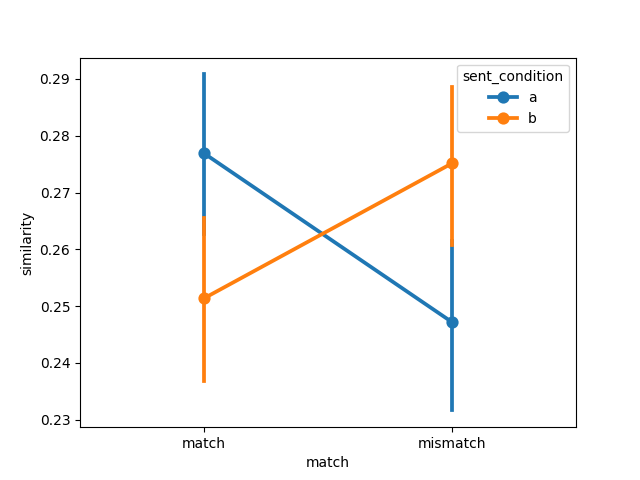

The file beside this chart, header and first rows:
item, object, item_type, sent_condition, media_condition, match, similarity, model, dataset
1, fire hydrant, prepositional, a, a, match, 0.295, ViT-H-14, winter2012/e1
2, bike, prepositional, a, a, match, 0.1972, ViT-H-14, winter2012/e1
3, bowling ball, prepositional, a, a, match, 0.3225, ViT-H-14, winter2012/e1
4, chair, prepositional, a, a, match, 0.2741, ViT-H-14, winter2012/e1
5, police car, prepositional, a, a, match, 0.2777, ViT-H-14, winter2012/e1
6, racing car, prepositional, a, a, match, 0.2928, ViT-H-14, winter2012/e1
7, stop sign, prepositional, a, a, match, 0.3225, ViT-H-14, winter2012/e1
8, no-smoking sign, prepositional, a, a, match, 0.3356, ViT-H-14, winter2012/e1
9, lawn-mower, prepositional, a, a, match, 0.2752, ViT-H-14, winter2012/e1
10, basketball, prepositional, a, a, match, 0.3174, ViT-H-14, winter2012/e1
11, water dispenser, prepositional, a, a, match, 0.3016, ViT-H-14, winter2012/e1
12, Harley Davidson, prepositional, a, a, match, 0.3127, ViT-H-14, winter2012/e1
13, Coke can, prepositional, a, a, match, 0.3071, ViT-H-14, winter2012/e1
14, sunflower, prepositional, a, a, match, 0.2813, ViT-H-14, winter2012/e1
15, park bench, prepositional, a, a, match, 0.269, ViT-H-14, winter2012/e1
16, wheelchair, prepositional, a, a, match, 0.2607, ViT-H-14, winter2012/e1
1, door, landmark, a, a, match, 0.241, ViT-H-14, winter2012/e1
2, cabinet, landmark, a, a, match, 0.2199, ViT-H-14, winter2012/e1
3, bat, landmark, a, a, match, 0.1712, ViT-H-14, winter2012/e1
4, milk bottle, landmark, a, a, match, 0.319, ViT-H-14, winter2012/e1
5, axe, landmark, a, a, match, 0.2964, ViT-H-14, winter2012/e1
6, beer bottle, landmark, a, a, match, 0.2184, ViT-H-14, winter2012/e1
7, guitar, landmark, a, a, match, 0.2352, ViT-H-14, winter2012/e1
8, violin, landmark, a, a, match, 0.2851, ViT-H-14, winter2012/e1
9, iPod, landmark, a, a, match, 0.3204, ViT-H-14, winter2012/e1
10, frisbee, landmark, a, a, match, 0.3233, ViT-H-14, winter2012/e1
11, shampoo bottle, landmark, a, a, match, 0.2287, ViT-H-14, winter2012/e1
12, briefcase, landmark, a, a, match, 0.2522, ViT-H-14, winter2012/e1
13, olive oil, landmark, a, a, match, 0.2525, ViT-H-14, winter2012/e1
14, exit sign, landmark, a, a, match, 0.3077, ViT-H-14, winter2012/e1
15, microphone, landmark, a, a, match, 0.2433, ViT-H-14, winter2012/e1
16, golf ball, landmark, a, a, match, 0.3044, ViT-H-14, winter2012/e1
1, fire hydrant, prepositional, a, b, mismatch, 0.3008, ViT-H-14, winter2012/e1
2, bike, prepositional, a, b, mismatch, 0.1617, ViT-H-14, winter2012/e1
3, bowling ball, prepositional, a, b, mismatch, 0.3186, ViT-H-14, winter2012/e1
4, chair, prepositional, a, b, mismatch, 0.2438, ViT-H-14, winter2012/e1
5, police car, prepositional, a, b, mismatch, 0.2566, ViT-H-14, winter2012/e1
6, racing car, prepositional, a, b, mismatch, 0.2206, ViT-H-14, winter2012/e1
7, stop sign, prepositional, a, b, mismatch, 0.2743, ViT-H-14, winter2012/e1
8, no-smoking sign, prepositional, a, b, mismatch, 0.3083, ViT-H-14, winter2012/e1
9, lawn-mower, prepositional, a, b, mismatch, 0.2391, ViT-H-14, winter2012/e1
10, basketball, prepositional, a, b, mismatch, 0.2848, ViT-H-14, winter2012/e1
11, water dispenser, prepositional, a, b, mismatch, 0.261, ViT-H-14, winter2012/e1
12, Harley Davidson, prepositional, a, b, mismatch, 0.2759, ViT-H-14, winter2012/e1
13, Coke can, prepositional, a, b, mismatch, 0.2895, ViT-H-14, winter2012/e1
14, sunflower, prepositional, a, b, mismatch, 0.2501, ViT-H-14, winter2012/e1
15, park bench, prepositional, a, b, mismatch, 0.2093, ViT-H-14, winter2012/e1
16, wheelchair, prepositional, a, b, mismatch, 0.2435, ViT-H-14, winter2012/e1
1, door, landmark, a, b, mismatch, 0.223, ViT-H-14, winter2012/e1
2, cabinet, landmark, a, b, mismatch, 0.1842, ViT-H-14, winter2012/e1
3, bat, landmark, a, b, mismatch, 0.1577, ViT-H-14, winter2012/e1
4, milk bottle, landmark, a, b, mismatch, 0.2795, ViT-H-14, winter2012/e1
5, axe, landmark, a, b, mismatch, 0.2565, ViT-H-14, winter2012/e1
6, beer bottle, landmark, a, b, mismatch, 0.2217, ViT-H-14, winter2012/e1
7, guitar, landmark, a, b, mismatch, 0.2137, ViT-H-14, winter2012/e1
8, violin, landmark, a, b, mismatch, 0.2553, ViT-H-14, winter2012/e1
9, iPod, landmark, a, b, mismatch, 0.2868, ViT-H-14, winter2012/e1
10, frisbee, landmark, a, b, mismatch, 0.1734, ViT-H-14, winter2012/e1
11, shampoo bottle, landmark, a, b, mismatch, 0.191, ViT-H-14, winter2012/e1
12, briefcase, landmark, a, b, mismatch, 0.2133, ViT-H-14, winter2012/e1
... 68 more rows
